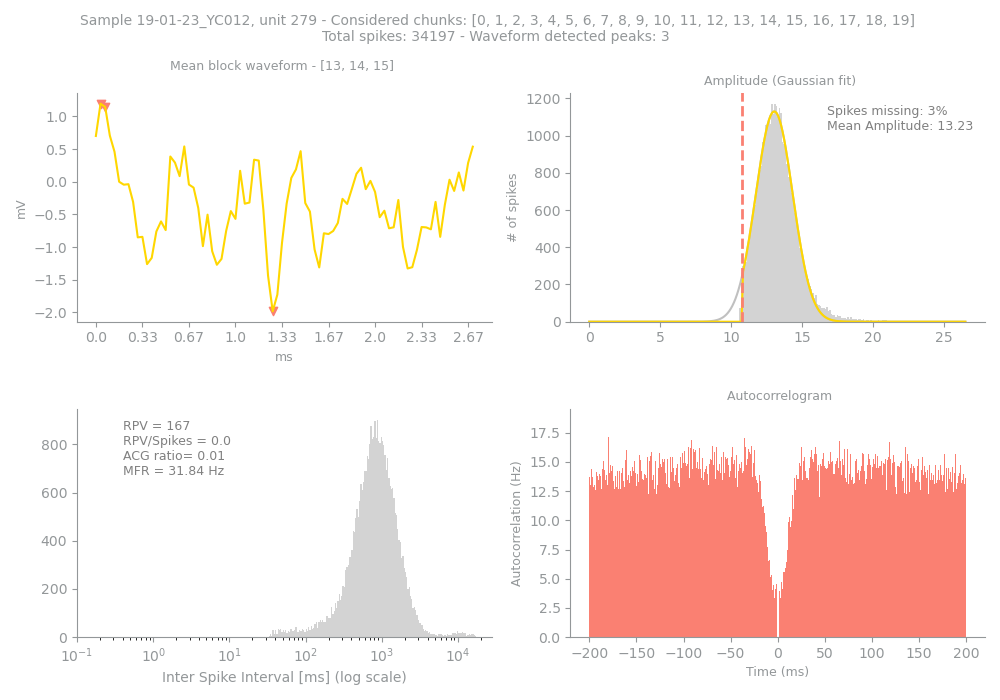

The data file committed next to this chart (first rows):
Sample, Unit, PeakChUnit, SpikesUnit, GoodChunks, GoodChunksList, WvfChunks, WvfChunksList, SpikesBlock, PercMissingSpikesBlock, MFRBlockHz, MeanAmpBlock, RPVBlock, FpBlockFancy, FpBlockSimple, ACGViolationRatio, WvfPeaksBlock, PeaksBlock_x, PeaksBlock_y, BigPkNegBlock
19-01-23_YC012, 279, 145, 34197, 20, [0, 1, 2, 3, 4, 5, 6, 7, 8, 9, 10, 11, 1…, 3, [13, 14, 15], 34197, 3, 31.84, 13.23, 167, 0.09, 0.0, 0.01, 3, [2, 38, 1], [1.1464844, -1.984375, 1.1953125], 1
